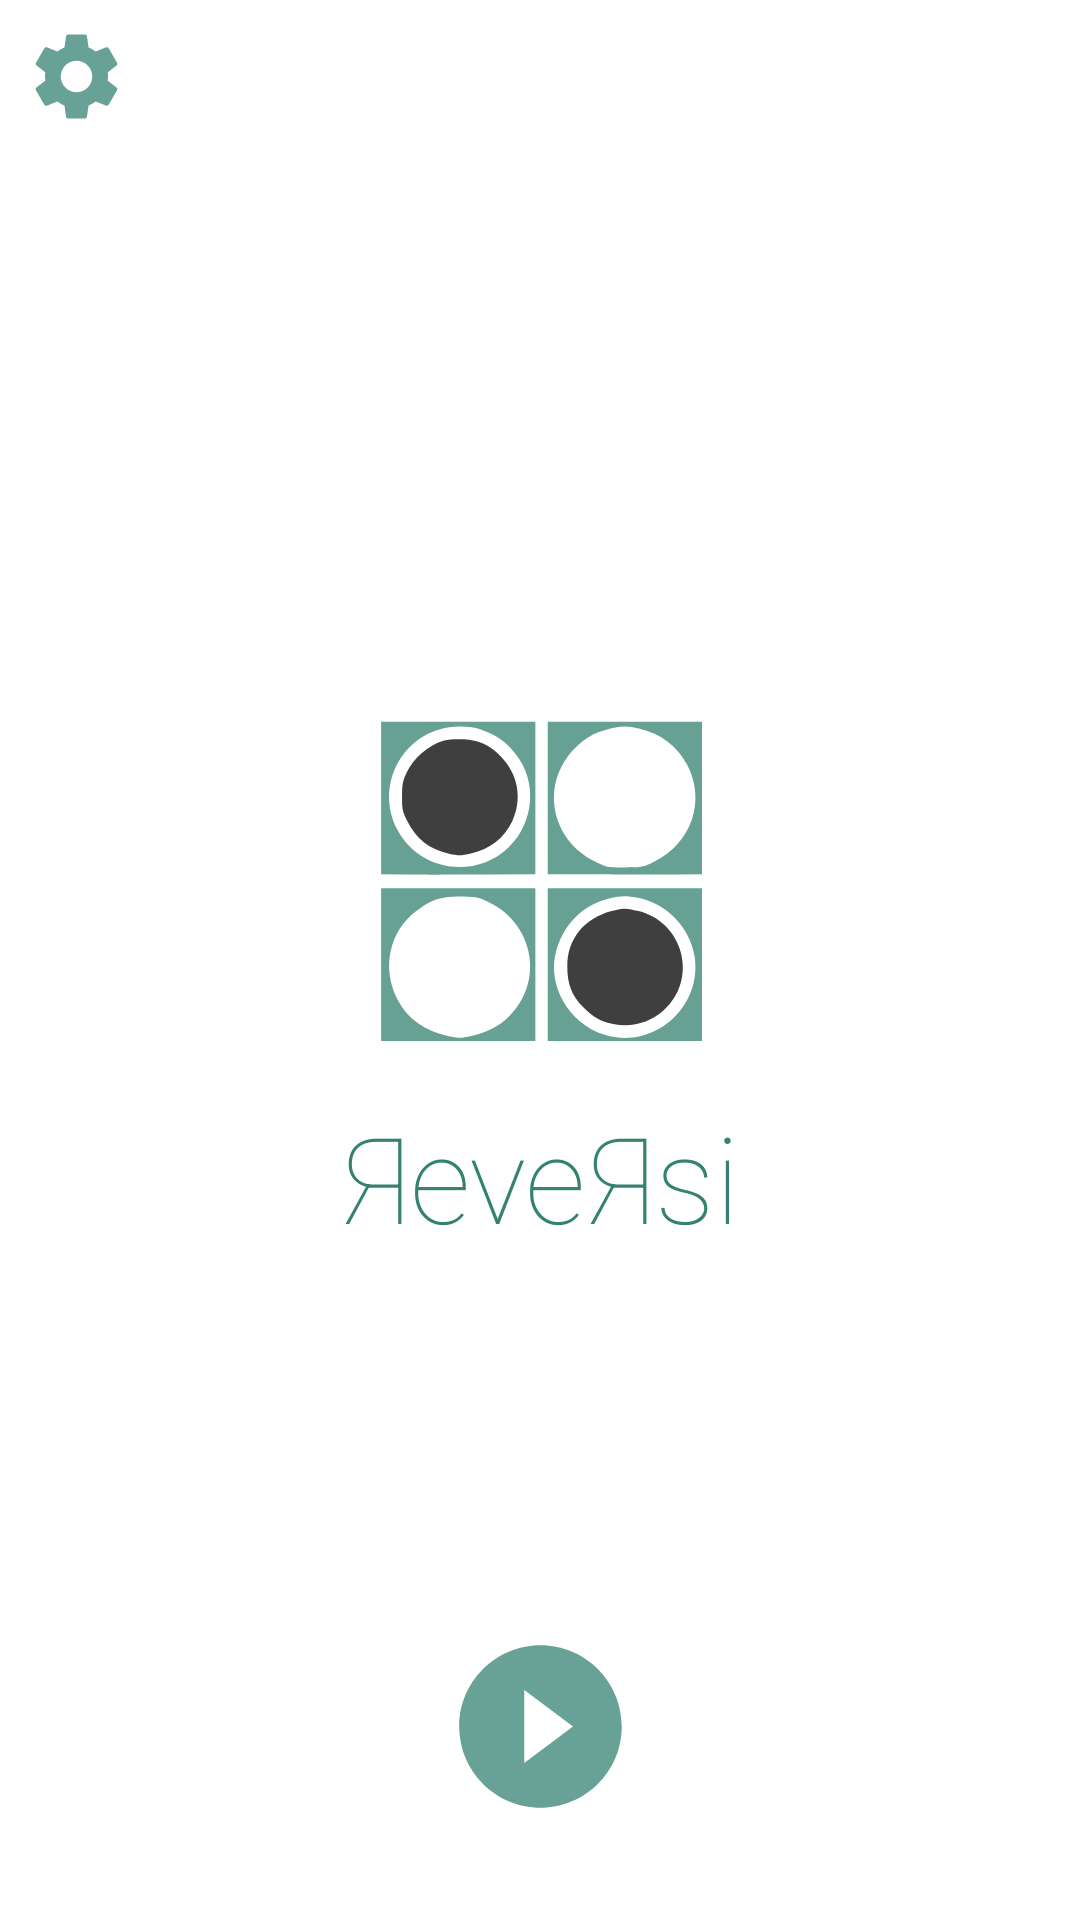

This screen was rendered from an Android layout file. Write that file and the resources it references.
<!-- AndroidManifest.xml: activity theme AppTheme -->
<!-- res/layout/activity_main.xml -->
<?xml version="1.0" encoding="utf-8"?>
<androidx.constraintlayout.widget.ConstraintLayout
        xmlns:android="http://schemas.android.com/apk/res/android"
        xmlns:tools="http://schemas.android.com/tools"
        xmlns:app="http://schemas.android.com/apk/res-auto"
        android:layout_width="match_parent"
        android:layout_height="match_parent"
        tools:context=".UserInterface.MainActivity"
        android:background="@color/white" style="@style/AppTheme">

    <ImageView android:layout_width="wrap_content"
               android:layout_height="wrap_content"
               android:src="@drawable/ic_splash"
               app:layout_constraintEnd_toEndOf="parent"
               android:layout_marginEnd="10dp"
               app:layout_constraintStart_toStartOf="parent"
               android:layout_marginStart="10dp"
               android:layout_margin="10dp"
               android:id="@+id/logo"
               android:contentDescription="@string/logo"
               app:layout_constraintBottom_toTopOf="@+id/playButton"
               app:layout_constraintTop_toBottomOf="@+id/settingsButton" style="@style/AppTheme"/>
    <TextView
            android:text="@string/app_name"
            android:layout_width="0dp"
            android:layout_height="wrap_content" android:id="@+id/appName"
            app:layout_constraintEnd_toEndOf="parent"
            app:layout_constraintStart_toStartOf="parent" android:textSize="40sp" android:textAlignment="center"
            app:layout_constraintHorizontal_bias="0.0" android:fontFamily="sans-serif-thin"
            android:textColor="@color/colorPrimary"
            app:layout_constraintVertical_bias="0.75"
            app:layout_constraintTop_toTopOf="@+id/logo" app:layout_constraintBottom_toBottomOf="@+id/logo"
    />
    <Button
            android:layout_width="35dp"
            android:layout_height="35dp" android:id="@+id/settingsButton"
            android:background="@drawable/ic_baseline_settings_24"
            app:layout_constraintTop_toTopOf="parent" app:layout_constraintStart_toStartOf="parent"
            app:layout_constraintEnd_toEndOf="parent" app:layout_constraintHorizontal_bias="0.0"
            android:layout_marginTop="8dp" android:layout_marginStart="8dp"/>
    <Button
            android:layout_width="65dp"
            android:layout_height="65dp" android:id="@+id/playButton"
            android:background="@drawable/ic_baseline_play_circle_filled_24"
            app:layout_constraintBottom_toBottomOf="parent" app:layout_constraintEnd_toEndOf="parent"
            app:layout_constraintStart_toStartOf="parent" android:layout_marginBottom="32dp"
    />

</androidx.constraintlayout.widget.ConstraintLayout>
<!-- resources referenced by this layout -->
<resources>
  <color name="colorPrimary">#358271</color>
  <color name="white">#ffffff</color>
  <!-- drawable ic_baseline_play_circle_filled_24 (drawable) -->
  <vector android:height="24dp" android:tint="@color/colorPrimary" android:alpha="0.75"
      android:viewportHeight="24" android:viewportWidth="24"
      android:width="24dp" xmlns:android="http://schemas.android.com/apk/res/android">
      <path android:fillColor="@android:color/white" android:pathData="M12,2C6.48,2 2,6.48 2,12s4.48,10 10,10 10,-4.48 10,-10S17.52,2 12,2zM10,16.5v-9l6,4.5 -6,4.5z"/>
  </vector>
  <!-- drawable ic_baseline_settings_24 (drawable) -->
  <vector android:alpha="0.75" android:height="24dp" android:tint="#358271"
          android:viewportHeight="24" android:viewportWidth="24"
          android:width="24dp" xmlns:android="http://schemas.android.com/apk/res/android">
      <path android:fillColor="@android:color/white" android:pathData="M19.14,12.94c0.04,-0.3 0.06,-0.61 0.06,-0.94c0,-0.32 -0.02,-0.64 -0.07,-0.94l2.03,-1.58c0.18,-0.14 0.23,-0.41 0.12,-0.61l-1.92,-3.32c-0.12,-0.22 -0.37,-0.29 -0.59,-0.22l-2.39,0.96c-0.5,-0.38 -1.03,-0.7 -1.62,-0.94L14.4,2.81c-0.04,-0.24 -0.24,-0.41 -0.48,-0.41h-3.84c-0.24,0 -0.43,0.17 -0.47,0.41L9.25,5.35C8.66,5.59 8.12,5.92 7.63,6.29L5.24,5.33c-0.22,-0.08 -0.47,0 -0.59,0.22L2.74,8.87C2.62,9.08 2.66,9.34 2.86,9.48l2.03,1.58C4.84,11.36 4.8,11.69 4.8,12s0.02,0.64 0.07,0.94l-2.03,1.58c-0.18,0.14 -0.23,0.41 -0.12,0.61l1.92,3.32c0.12,0.22 0.37,0.29 0.59,0.22l2.39,-0.96c0.5,0.38 1.03,0.7 1.62,0.94l0.36,2.54c0.05,0.24 0.24,0.41 0.48,0.41h3.84c0.24,0 0.44,-0.17 0.47,-0.41l0.36,-2.54c0.59,-0.24 1.13,-0.56 1.62,-0.94l2.39,0.96c0.22,0.08 0.47,0 0.59,-0.22l1.92,-3.32c0.12,-0.22 0.07,-0.47 -0.12,-0.61L19.14,12.94zM12,15.6c-1.98,0 -3.6,-1.62 -3.6,-3.6s1.62,-3.6 3.6,-3.6s3.6,1.62 3.6,3.6S13.98,15.6 12,15.6z"/>
  </vector>
  <!-- drawable ic_splash: vector/xml drawable (drawable, 2568 chars, omitted) -->
  <string name="app_name">ЯeveЯsi</string>
  <string name="logo">Logo</string>
  <style name="AppTheme" parent="Theme.AppCompat.Light.NoActionBar">
          
          <item name="colorPrimary">@color/colorPrimary</item>
          <item name="colorPrimaryDark">@color/colorPrimaryDark</item>
          <item name="colorAccent">@color/colorAccent</item>
          <item name="android:windowDisablePreview">true</item>
          <item name="android:windowIsTranslucent">true</item>
          <item name="android:windowBackground">@android:color/transparent</item>
      </style>
  <color name="colorPrimaryDark">#358271</color>
  <color name="colorAccent">#358271</color>
</resources>
